Dataset: photos (GitHub, comau-na/edo-ROS2). Classes: blue bucket, green bucket, red bucket, blue cube, green cube, red cube.

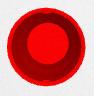
Label: red bucket

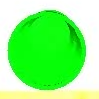
Label: green bucket

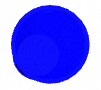
Label: blue bucket

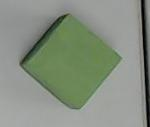
Label: green cube

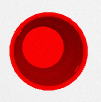
Label: red bucket

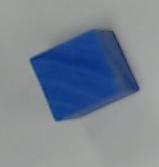
Label: blue cube
